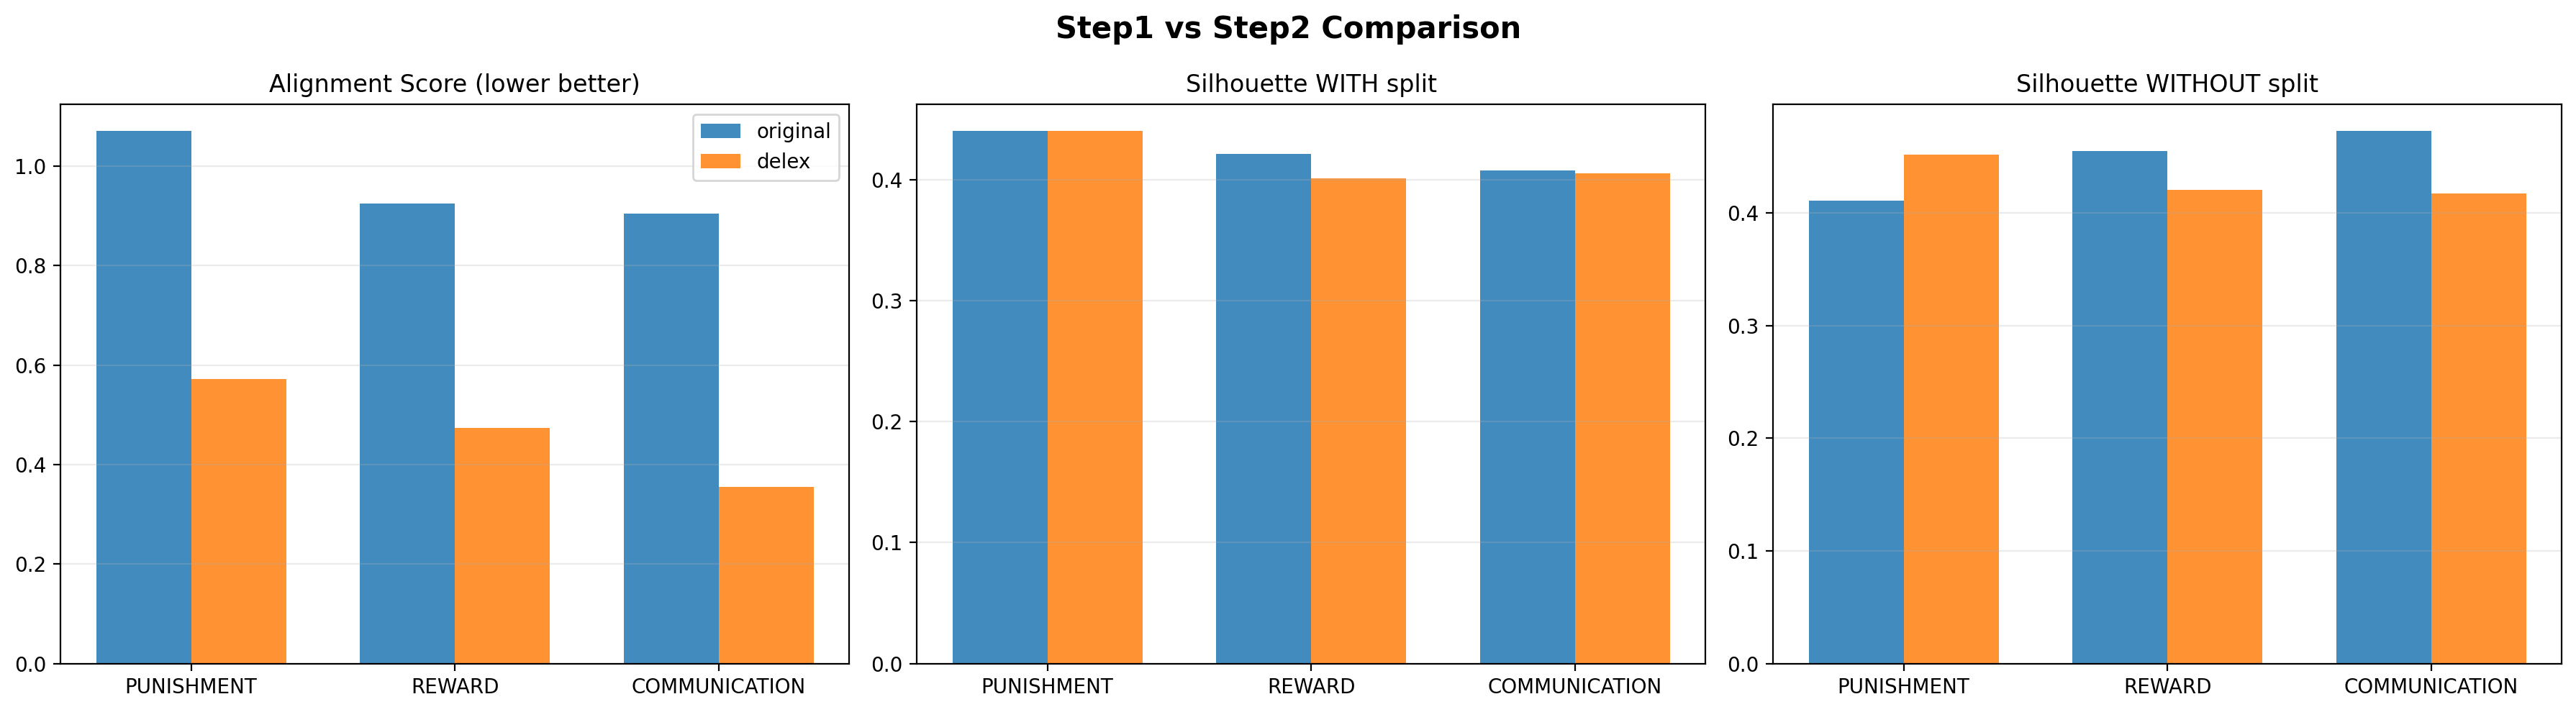

The table this chart was drawn from, first rows:
tag, alignment_score_orig, sil_with_orig, sil_without_orig, alignment_score_delex, sil_with_delex, sil_without_delex
PUNISHMENT, 1.072, 0.4408, 0.411, 0.572, 0.4404, 0.4516
REWARD, 0.9247, 0.4215, 0.4549, 0.4743, 0.4015, 0.42
COMMUNICATION, 0.9045, 0.4077, 0.4729, 0.3553, 0.4057, 0.4169
